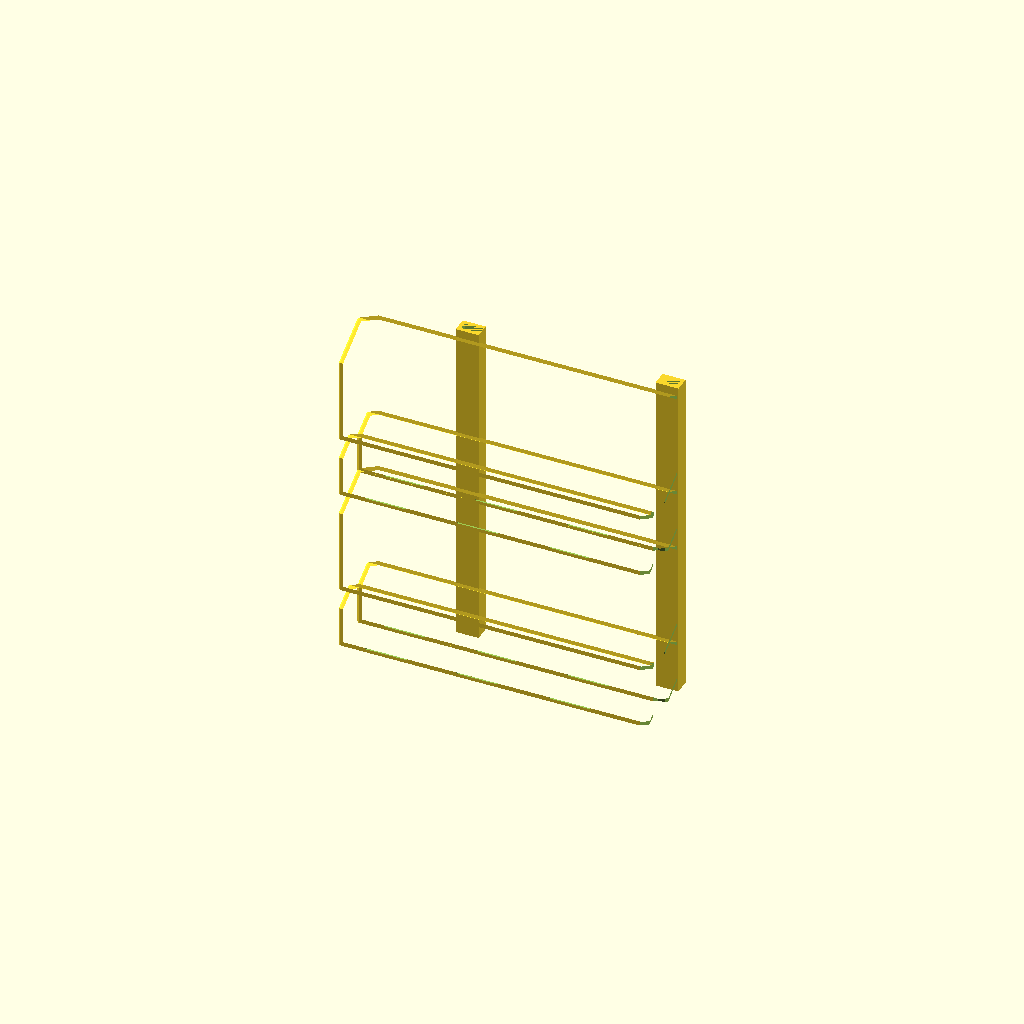
Cell 1: rendered with the file's own defaults.
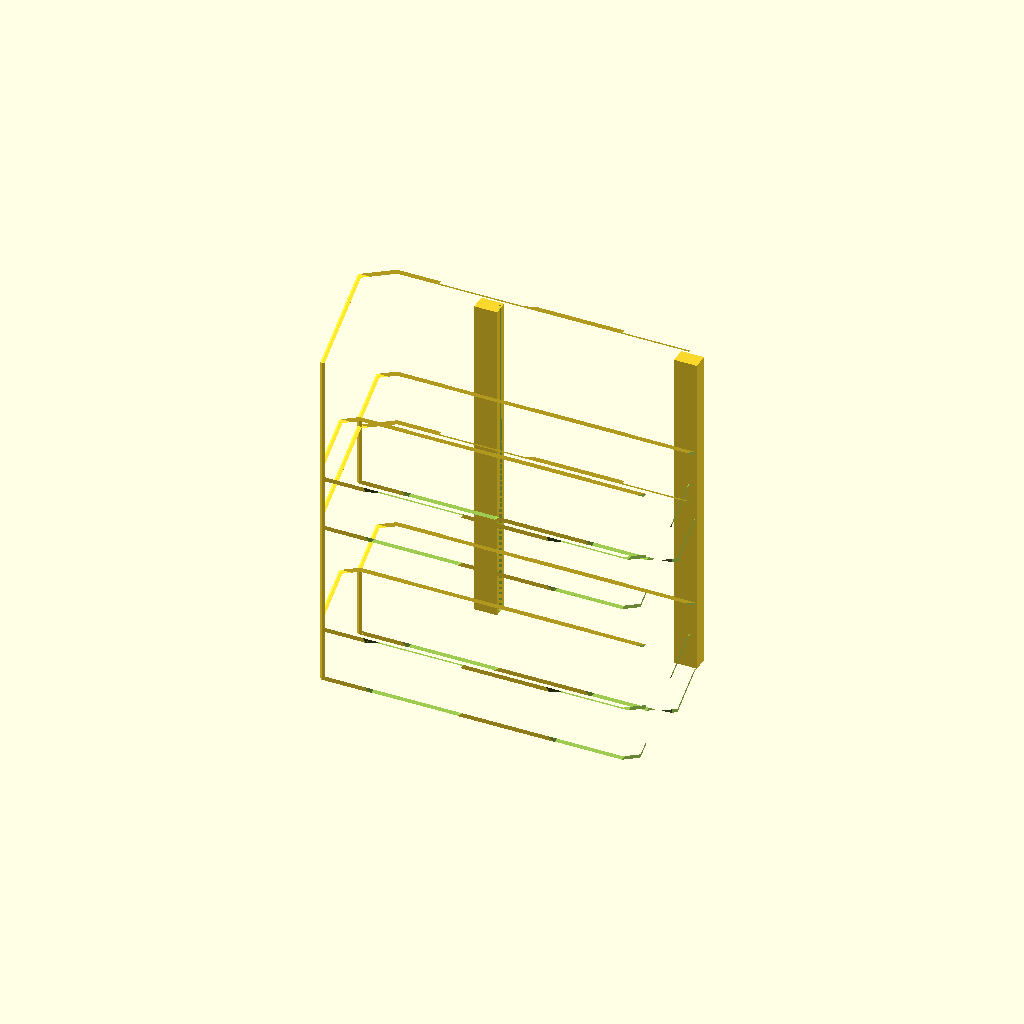
Cell 2 — MODULE_WIDTH set to 50, the other parameters unchanged.
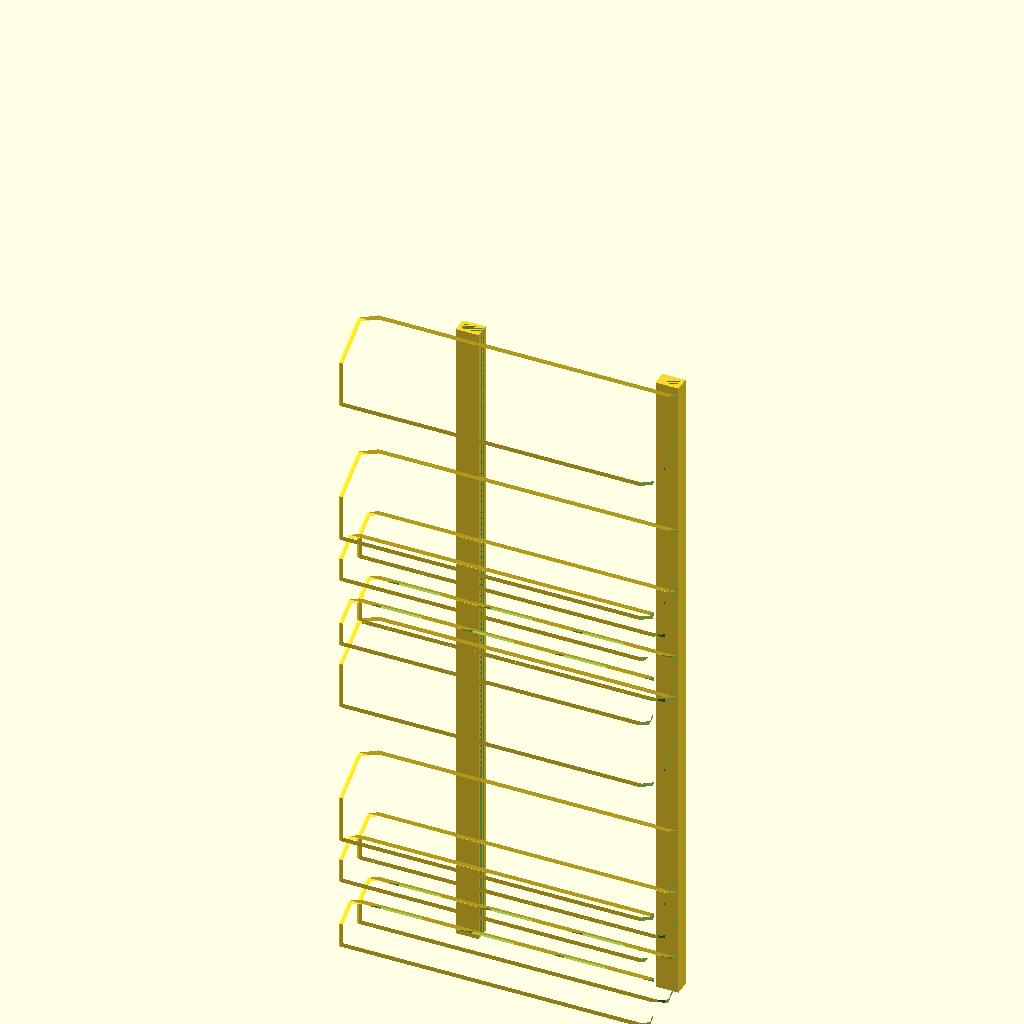
Cell 3: the same model with MODULE_LENGTH = 70.
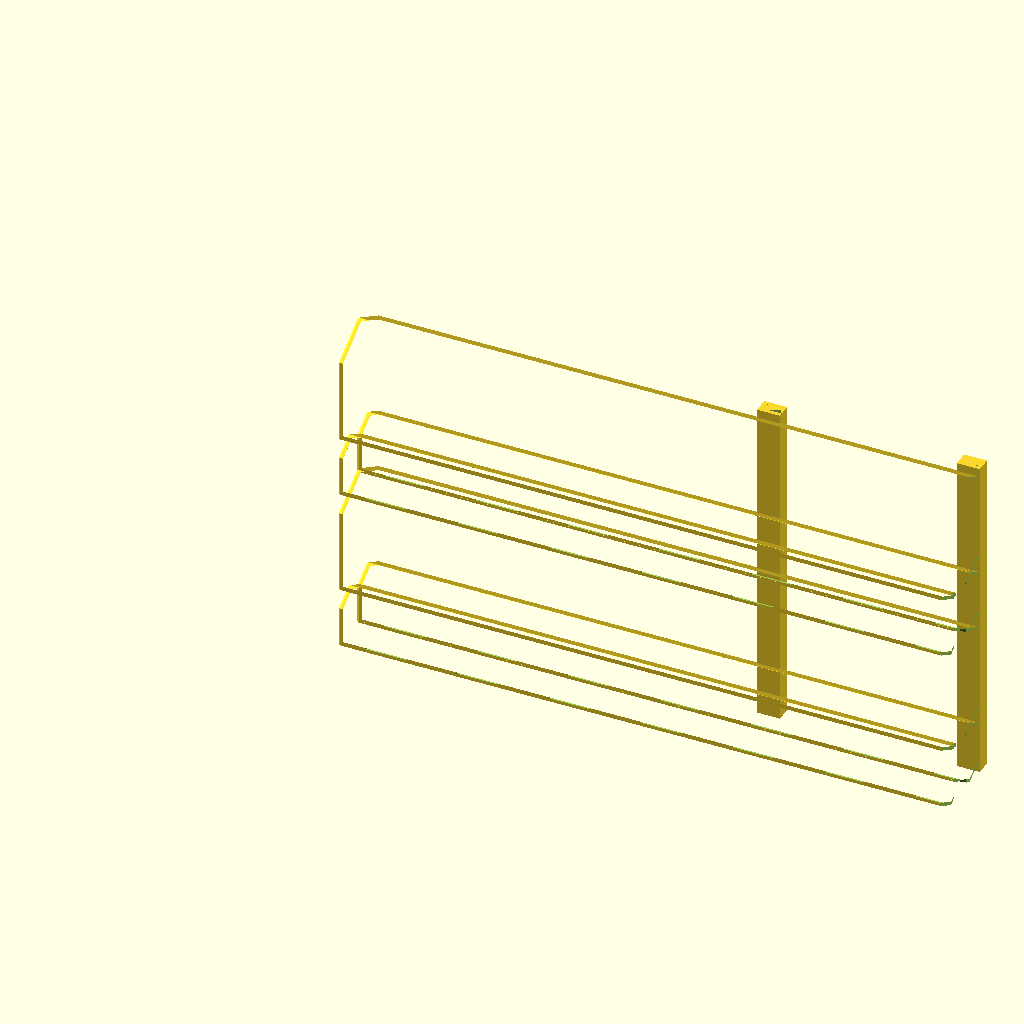
Cell 4: MODULE_HEIGHT = 190 (everything else at default).
One fixed orthographic camera (rotation 55°, 0°, 25°; colour scheme Cornfield) for every cell.
OpenSCAD source file 3d-printing/2021-02-22--tools-holder/tools-holder.scad:
WALL = .6*2;
INF = 1000;


MODULE_WIDTH = 25;
MODULE_LENGTH = 35;
MODULE_HEIGHT = 95;

module skin() {
    thickness = WALL;
    intersection() {
        minkowski() {
            difference() {
                cube(INF, center=true);
                children();
            }
            sphere(d=thickness, $fn=6);
        }
        minkowski() {
            children();
            sphere(d=thickness, $fn=6);
        }
    }
}

module shave_top(h) {
    difference() {
        children();
        translate([0, 0, INF/2 + h])
        cube(INF, center=true);
    }
}


module any(k, m) {
    d = MODULE_WIDTH * sqrt(4/3) *k;
    d2 = MODULE_WIDTH * cos(30)/2 *k;
    shift = (MODULE_LENGTH-MODULE_WIDTH)*k + (MODULE_WIDTH/2-d2)*m;
    translate([d2, 0, 0])
    difference() {
        shave_top(MODULE_HEIGHT-WALL/2) skin() 
        union() {
            cylinder(d=d, h=MODULE_HEIGHT, $fn=6);
            translate([shift, 0, 0])
            cylinder(d=d, h=MODULE_HEIGHT, $fn=6);
        }

        margin = 2;
        d3 = d/k-margin*2;
        d4 = d3 + margin*2;
        for (i=[0:floor(MODULE_HEIGHT/d4)]) {
            translate([shift/2, MODULE_WIDTH, d3/2 + margin + i*d4])
            scale([k, 1, 1])
            rotate([90, 0, 0])
            rotate([0, 0, 90])
            cylinder(d=d3, h=MODULE_WIDTH*2, $fn=6);
        }
    }
}

module big() {
    any(1, 1);
}

module small() {
    any(1/2, 0);
}

module compound() {
    big();

    translate([MODULE_LENGTH, MODULE_WIDTH/4, 0]) small();
    translate([MODULE_LENGTH, -MODULE_WIDTH/4, 0]) small();
}

N = 2;

module u(inv=false) {
    difference() {
        cube([MODULE_LENGTH*1.5*N + WALL/2, WALL*4, WALL*6]);
        translate([0, WALL, inv ? WALL : 0])
        cube([MODULE_LENGTH*1.5*N + WALL/2, WALL*2, WALL*5]);
    }
}

module all() {
    rotate([0, 90, 0]) {
        difference() {
            union() {
                for (i=[0:N-1]) {
                    translate([MODULE_LENGTH*1.5*i, 0, 0])
                    compound();
                }
            }
            
            r = MODULE_WIDTH/4;
            translate([-MODULE_LENGTH/2, 0, MODULE_HEIGHT+r/2])
            rotate([0, 90, 0])
            rotate([0, 0, 90])
            cylinder(r=r, h=MODULE_LENGTH*1.5*N*2, $fn=6);
        }
        translate([0, MODULE_WIDTH/2 -WALL/2, MODULE_HEIGHT-WALL*6]) u();
        translate([0, MODULE_WIDTH/2 -WALL/2, MODULE_HEIGHT-WALL*6 - 63]) u(true);
    }
}

/*
intersection() {
    rotate([0, -90, 0]) 
    all();

    translate([0, 0, 29])
cube([MODULE_HEIGHT*10, 30, 2.2], center=true);
}
*/
all();
Customizer parameters (derived from the source; name, type, default, range or options):
INF: number, default 1000
MODULE_WIDTH: number, default 25
MODULE_LENGTH: number, default 35
MODULE_HEIGHT: number, default 95
